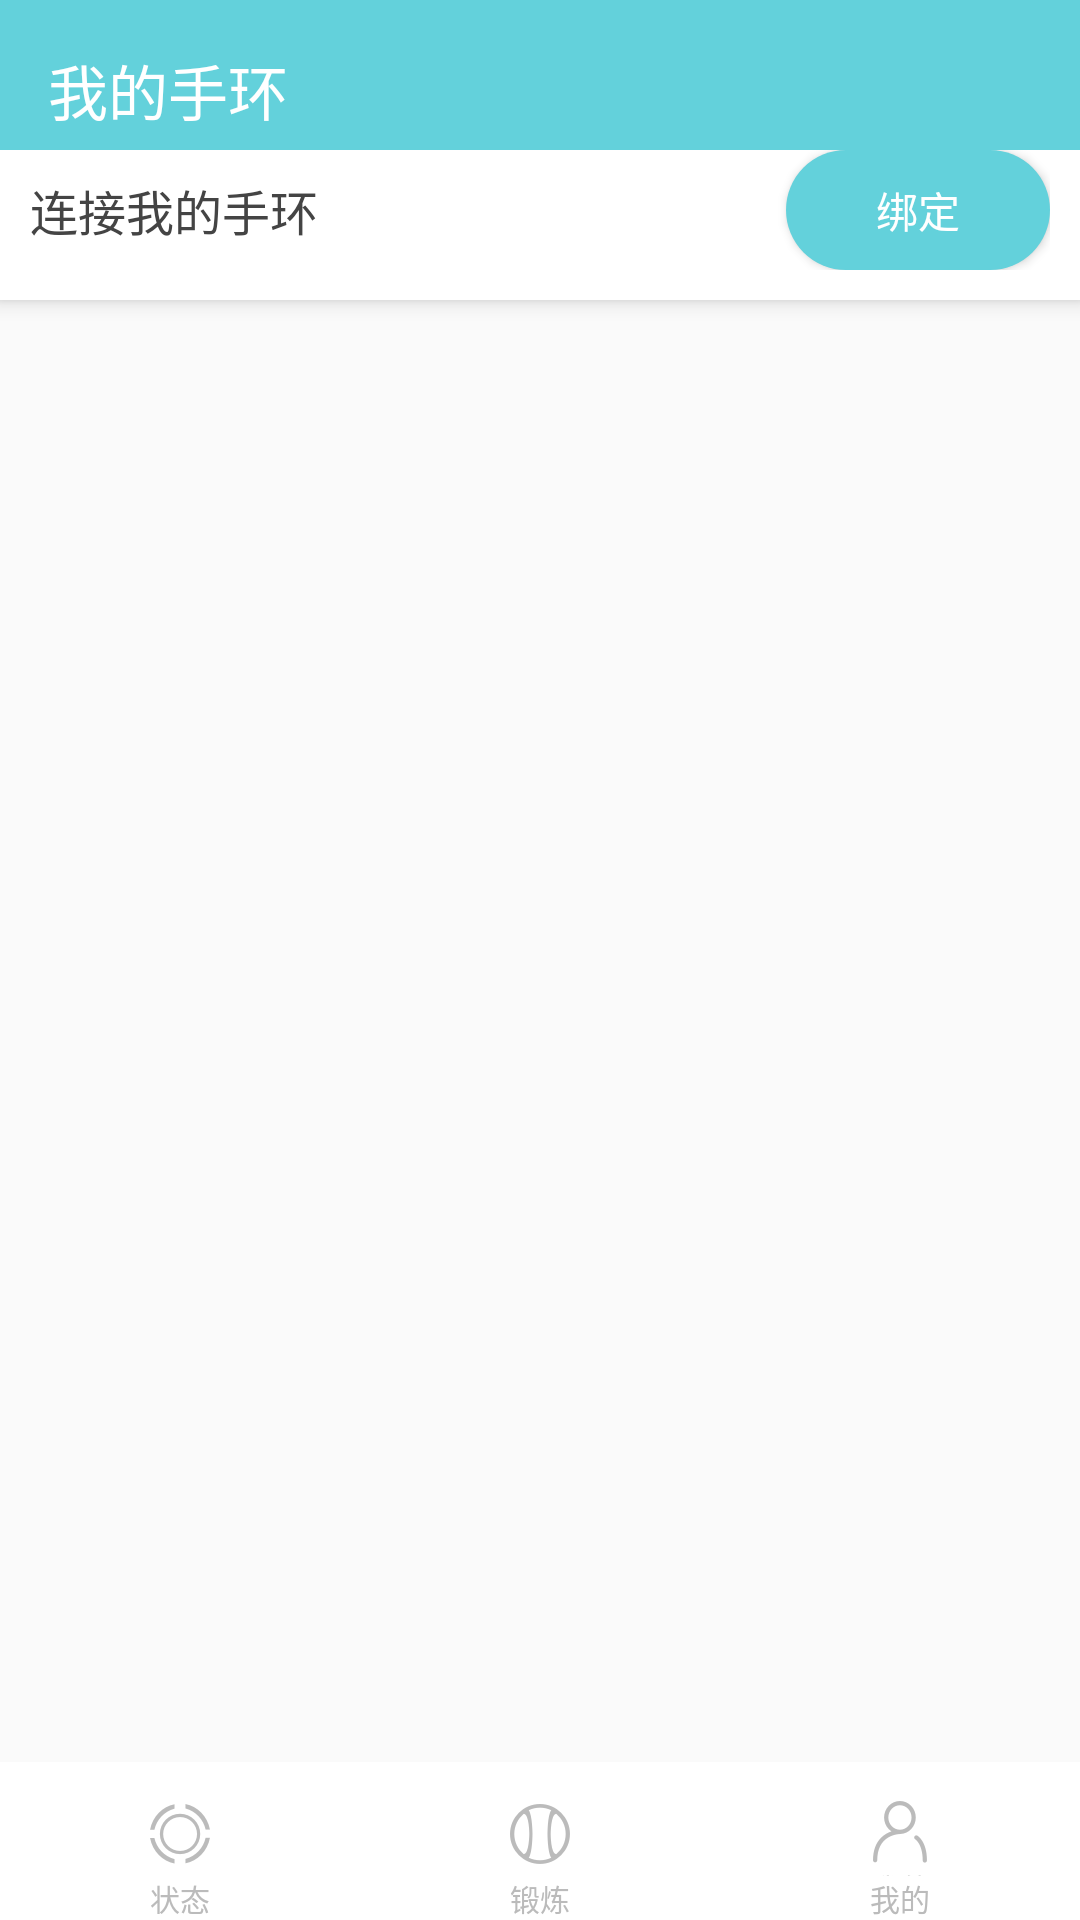

This screen was rendered from an Android layout file. Write that file and the resources it references.
<!-- AndroidManifest.xml: application theme AppTheme -->
<!-- res/layout/activity_main.xml -->
<?xml version="1.0" encoding="utf-8"?>
<android.support.design.widget.CoordinatorLayout xmlns:android="http://schemas.android.com/apk/res/android"
    xmlns:app="http://schemas.android.com/apk/res-auto"
    xmlns:tools="http://schemas.android.com/tools"
    android:layout_width="match_parent"
    android:layout_height="match_parent"
    tools:context=".activity.MainActivity">

    
    
    <android.support.design.widget.AppBarLayout
        android:id="@+id/app_bar"
        android:layout_width="match_parent"
        android:layout_height="wrap_content">

        <android.support.design.widget.CollapsingToolbarLayout
            android:id="@+id/collapsing_layout"
            android:layout_width="match_parent"
            android:layout_height="match_parent"
            android:minHeight="100dp"
            app:layout_scrollFlags="scroll|exitUntilCollapsed|snap"
            app:statusBarScrim="@color/colorPrimary"
            app:titleEnabled="false">

            <com.lynn.wristband.view.ProgressFrameLayout
                android:id="@+id/progress_header"
                android:layout_width="match_parent"
                android:layout_height="wrap_content"
                android:background="@color/colorPrimary">

            </com.lynn.wristband.view.ProgressFrameLayout>

            <include
                layout="@layout/fragment_bind"
                android:layout_width="match_parent"
                android:layout_height="wrap_content"
                android:layout_gravity="bottom" />

            
            
            <android.support.v7.widget.Toolbar
                android:id="@+id/toolbar"
                android:layout_width="match_parent"
                android:layout_height="50dp"
                android:paddingTop="10dp"
                app:layout_collapseMode="pin"
                android:layout_gravity="bottom"
                android:layout_marginBottom="50dp"
                android:background="@color/colorPrimary"
                app:title="我的手环"
                app:titleTextColor="@color/colorWhite">

            </android.support.v7.widget.Toolbar>
        </android.support.design.widget.CollapsingToolbarLayout>

    </android.support.design.widget.AppBarLayout>


    <FrameLayout
        android:id="@+id/frameLayout"
        android:layout_width="match_parent"
        android:layout_height="match_parent"
        app:layout_behavior="@string/appbar_scrolling_view_behavior" />

    <include
        layout="@layout/radio_group_bottom"
        android:layout_width="match_parent"
        android:layout_height="wrap_content"
        android:layout_gravity="bottom" />

</android.support.design.widget.CoordinatorLayout>
<!-- res/layout/fragment_bind.xml (included above) -->
<?xml version="1.0" encoding="utf-8"?>
<LinearLayout xmlns:android="http://schemas.android.com/apk/res/android"
    android:layout_width="match_parent"
    android:layout_height="wrap_content"
    android:padding="10dp"
    android:background="@color/colorWhite">

    <TextView
        android:layout_width="wrap_content"
        android:layout_height="wrap_content"
        android:layout_gravity="center_vertical"
        android:layout_weight="1"
        android:text="连接我的手环"
        android:textColor="@color/colorDark"
        android:textSize="16sp" />

    <Button
        android:layout_width="wrap_content"
        android:layout_height="40dp"
        android:background="@drawable/btn_shape_blue"
        android:text="绑定"
        android:textColor="@color/colorWhite" />

</LinearLayout>
<!-- res/layout/radio_group_bottom.xml (included above) -->
<?xml version="1.0" encoding="utf-8"?>
<RadioGroup xmlns:android="http://schemas.android.com/apk/res/android"
    xmlns:app="http://schemas.android.com/apk/res-auto"
    xmlns:tools="http://schemas.android.com/tools"
    android:id="@+id/rg_main"
    android:layout_width="match_parent"
    android:layout_height="wrap_content"
    android:layout_alignParentBottom="true"
    android:layout_marginBottom="8dp"
    android:background="@drawable/home_bottom_bg"
    android:orientation="horizontal"
    app:layout_constraintBottom_toBottomOf="parent">

    <RadioButton
        android:id="@+id/rb_status"
        style="@style/MainButtonStyle"
        android:drawableTop="@drawable/radio_status"
        android:text="状态" />

    <RadioButton
        android:id="@+id/rb_exercise"
        style="@style/MainButtonStyle"
        android:drawableTop="@drawable/radio_excercise"
        android:text="锻炼" />

    <RadioButton
        android:id="@+id/rb_settings"
        style="@style/MainButtonStyle"
        android:drawableTop="@drawable/radio_my"
        android:paddingTop="10dp"
        android:text="我的" />

</RadioGroup>
<!-- resources referenced by this layout -->
<resources>
  <color name="colorDark">#444444</color>
  <color name="colorPrimary">#63D1DB</color>
  <color name="colorWhite">#FFFFFF</color>
  <!-- drawable btn_shape_blue (drawable) -->
  <?xml version="1.0" encoding="utf-8"?>
  <shape xmlns:android="http://schemas.android.com/apk/res/android"
      android:shape="rectangle">
      <corners android:radius="20dp" />register_gender_bg_bitmap.xml
      <solid android:color="@color/colorPrimary" />
  </shape>
  <!-- drawable home_bottom_bg: png bitmap (drawable-xxhdpi, 937 bytes) -->
  <!-- drawable radio_excercise (drawable) -->
  <?xml version="1.0" encoding="utf-8"?>
  <selector xmlns:android="http://schemas.android.com/apk/res/android">
  
      <item android:drawable="@drawable/home_page_excercise" android:state_checked="true"></item>
      <item android:drawable="@drawable/home_page_excercise_inactive" android:state_checked="false"></item>
  
  </selector>
  <!-- drawable radio_my (drawable) -->
  <?xml version="1.0" encoding="utf-8"?>
  <selector xmlns:android="http://schemas.android.com/apk/res/android">
  
      <item android:drawable="@drawable/home_page_my" android:state_checked="true"></item>
      <item android:drawable="@drawable/home_page_my_inactive" android:state_checked="false"></item>
  
  </selector>
  <!-- drawable radio_status (drawable) -->
  <?xml version="1.0" encoding="utf-8"?>
  <selector xmlns:android="http://schemas.android.com/apk/res/android">
      <item android:drawable="@drawable/home_page_status" android:state_checked="true"></item>
      <item android:drawable="@drawable/home_page_status_inactive" android:state_checked="false"></item>
  
  </selector>
  <style name="MainButtonStyle">
          
          <item name="android:layout_width">0dp</item>
          <item name="android:layout_height">wrap_content</item>
          <item name="android:layout_weight">1</item>
          <item name="android:button">@null</item>
          
          <item name="android:textColor">@drawable/bottom_button_text_selector</item>
          <item name="android:textSize">10sp</item>
          <item name="android:gravity">center</item>
      </style>
  <style name="AppTheme" parent="Theme.AppCompat.Light.NoActionBar">
          
          <item name="colorPrimary">@color/colorPrimary</item>
          <item name="colorPrimaryDark">@color/colorPrimaryDark</item>
          <item name="colorAccent">@color/colorAccent</item>
      </style>
  <!-- drawable home_page_excercise: png bitmap (drawable-xxhdpi, 4520 bytes) -->
  <!-- drawable home_page_excercise_inactive: png bitmap (drawable-xxhdpi, 4088 bytes) -->
  <!-- drawable home_page_my: png bitmap (drawable-xxhdpi, 3316 bytes) -->
  <!-- drawable home_page_my_inactive: png bitmap (drawable-xxhdpi, 3016 bytes) -->
  <!-- drawable home_page_status: png bitmap (drawable-xxhdpi, 4947 bytes) -->
  <!-- drawable home_page_status_inactive: png bitmap (drawable-xxhdpi, 4455 bytes) -->
  <!-- drawable bottom_button_text_selector (drawable) -->
  <?xml version="1.0" encoding="utf-8"?>
  <selector xmlns:android="http://schemas.android.com/apk/res/android">
  
      <item android:color="#BBBBBB" android:state_checked="false"></item>
      <item android:color="#63D1DB" android:state_checked="true"></item>
  
  </selector>
  <color name="colorPrimaryDark">#2CC2CF</color>
  <color name="colorAccent">#FF4081</color>
</resources>
